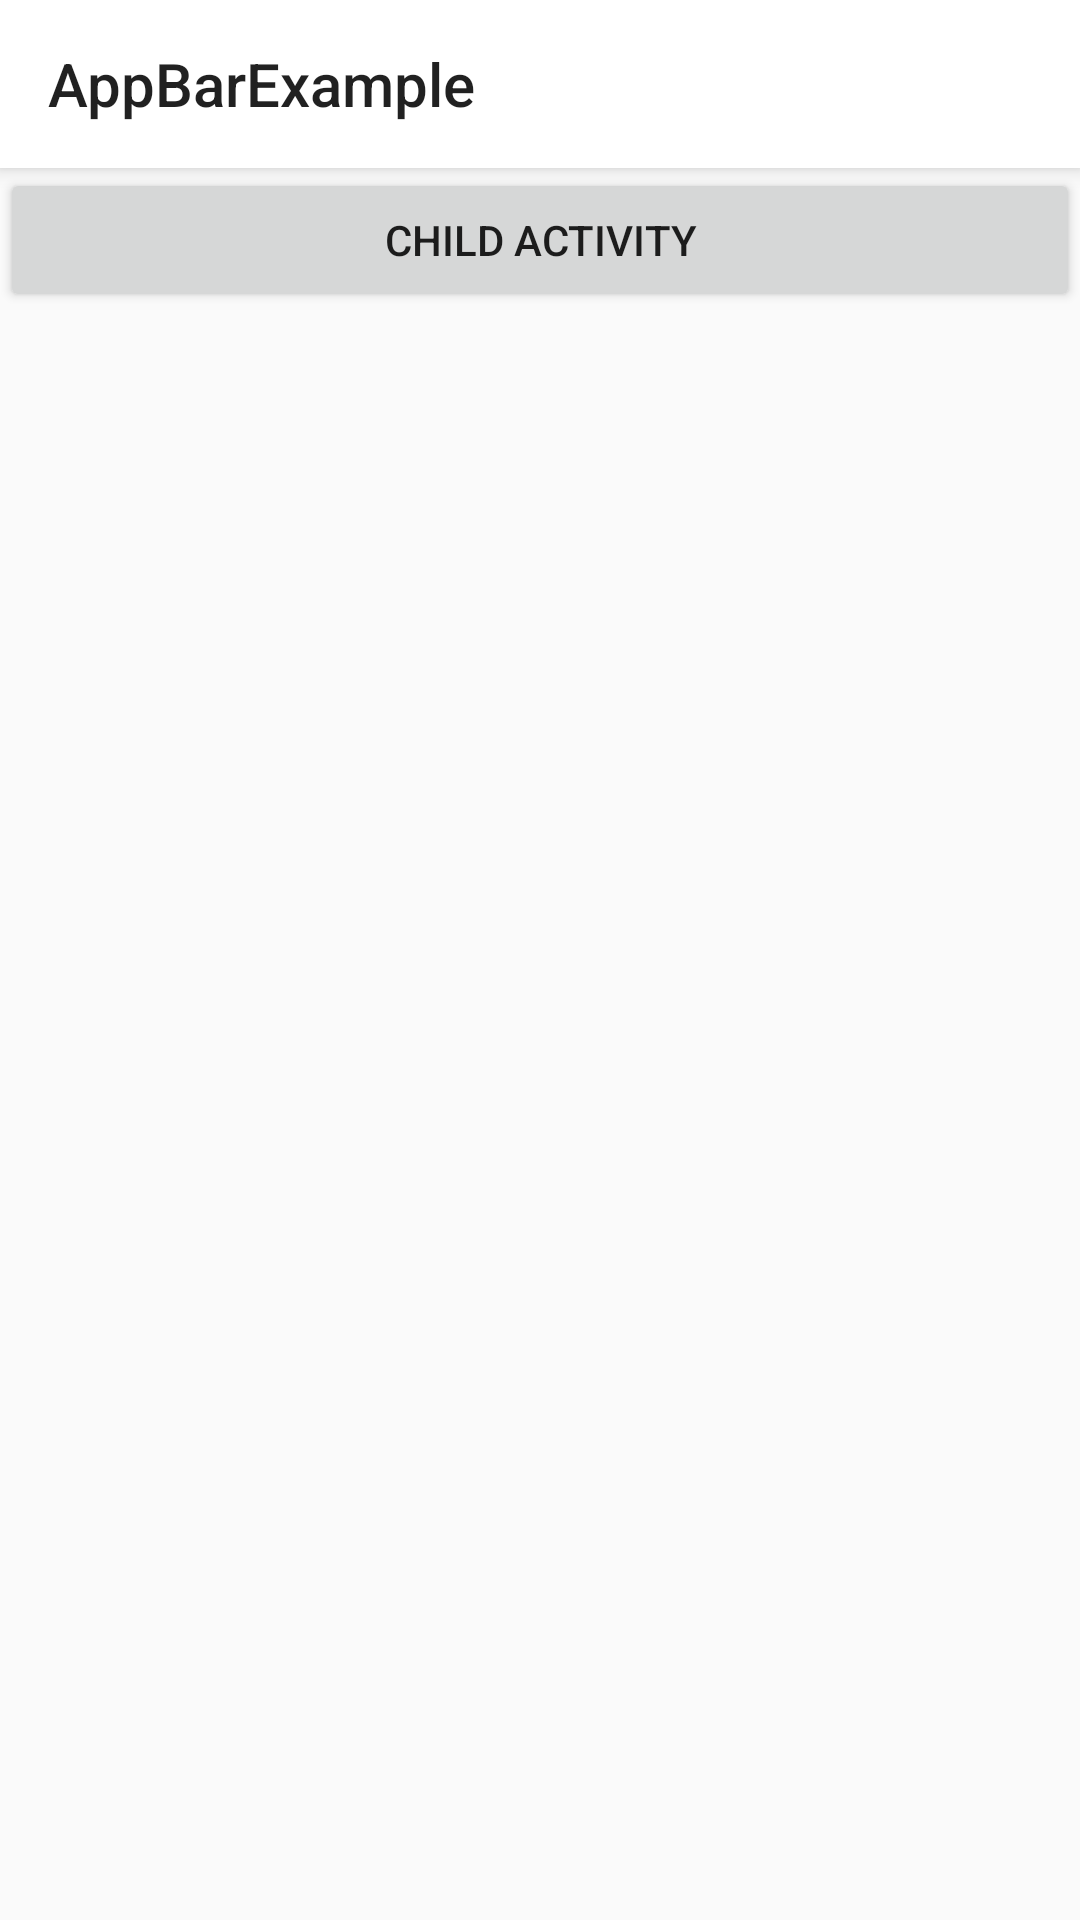

Reconstruct the res/layout file that produces this screen, plus the resources it refers to.
<!-- AndroidManifest.xml: application theme Theme.AppBarExercise -->
<!-- res/layout/activity_main.xml -->
<?xml version="1.0" encoding="utf-8"?>
<RelativeLayout xmlns:android="http://schemas.android.com/apk/res/android"
    xmlns:app="http://schemas.android.com/apk/res-auto"
    xmlns:tools="http://schemas.android.com/tools"
    android:layout_width="match_parent"
    android:layout_height="match_parent"
    tools:context=".MainActivity">

    <androidx.appcompat.widget.Toolbar
        android:id="@+id/TB"
        app:title="@string/app_name"
        android:layout_width="match_parent"
        android:layout_height="?attr/actionBarSize"
        android:background="?attr/colorPrimary"
        android:elevation="4dp"
        android:theme="@style/ThemeOverlay.AppCompat.ActionBar"
        app:popupTheme="@style/Theme.AppCompat.Light"/>

    <Button
        android:id="@+id/btn_next"
        android:layout_width="match_parent"
        android:layout_height="wrap_content"
        android:layout_below="@id/TB"
        android:text="CHILD ACTIVITY"/>

</RelativeLayout>
<!-- resources referenced by this layout -->
<resources>
  <string name="app_name">AppBarExample</string>
  <style name="Theme.AppBarExercise" parent="@style/Theme.AppCompat.Light.NoActionBar">
          
          <item name="colorPrimary">@color/white</item>
          <item name="colorPrimaryVariant">@color/purple_700</item>
          <item name="colorOnPrimary">@color/white</item>
          
          <item name="colorSecondary">@color/teal_200</item>
          <item name="colorSecondaryVariant">@color/teal_700</item>
          <item name="colorOnSecondary">@color/black</item>
          
          <item name="android:statusBarColor" tools:targetApi="l">?attr/colorPrimaryVariant</item>
          
      </style>
  <!-- not gathered from this repository: default colours our renderer supplied (Android Studio template values) -->
  <color name="purple_700">#FF3700B3</color>
  <color name="teal_200">#FF03DAC5</color>
  <color name="teal_700">#FF018786</color>
  <color name="black">#FF000000</color>
  <color name="white">#FFFFFFFF</color>
</resources>
